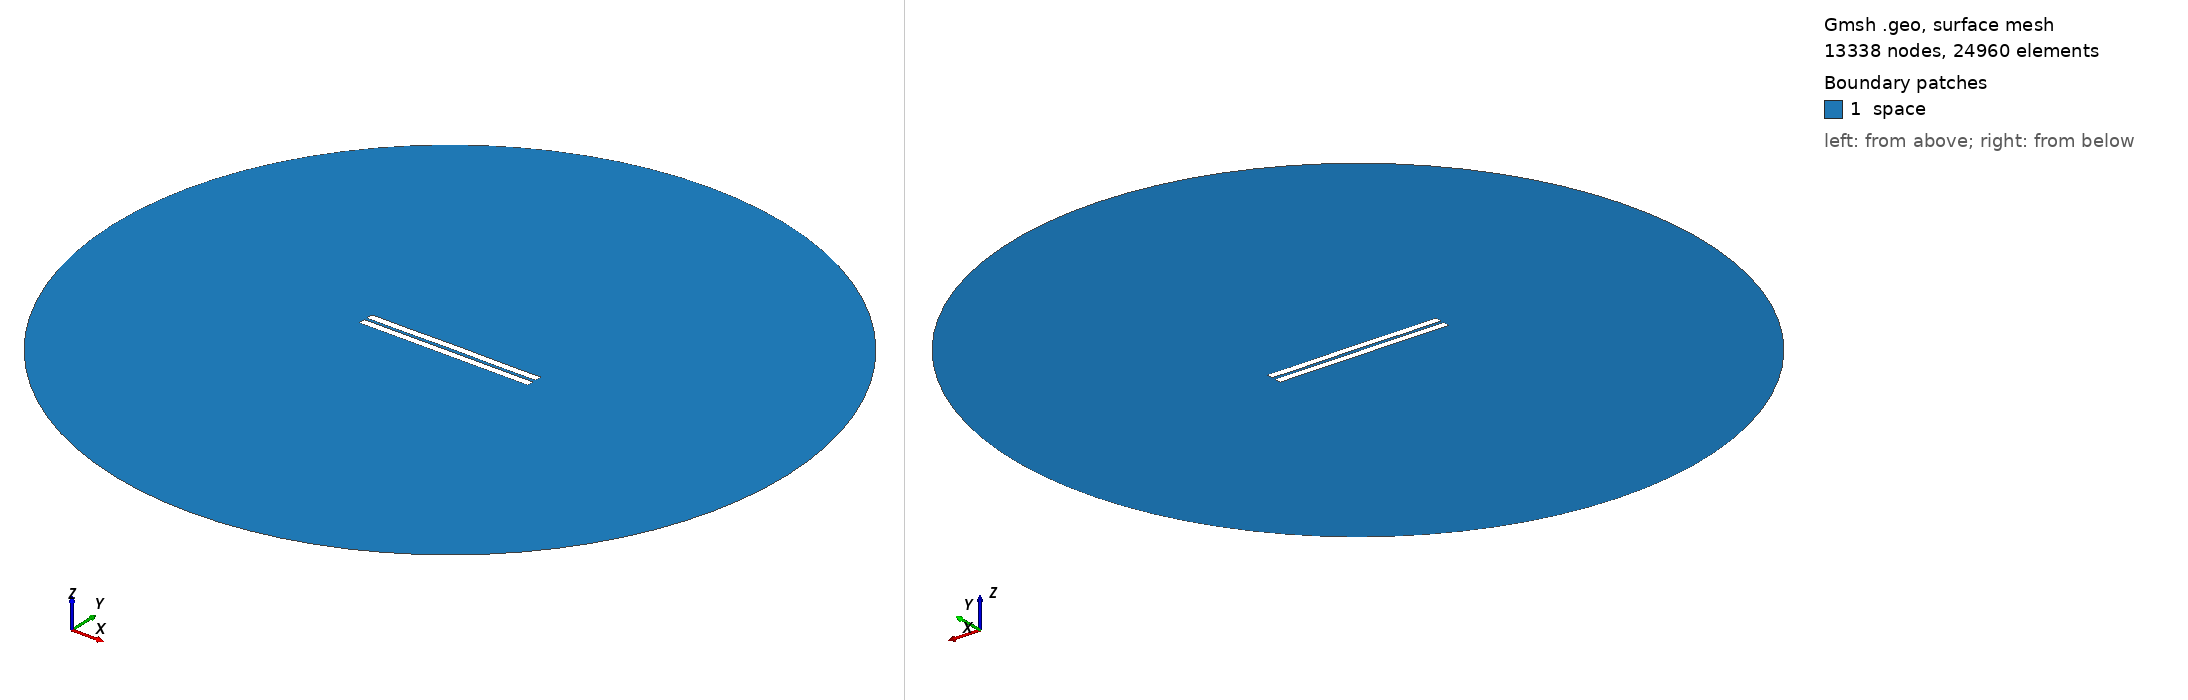

Gmsh geometry script, surface-meshed: 13338 nodes, 24960 surface elements. Boundary patches (legend numbers): 1 space. Left view from above one corner, right view from below the opposite corner. Legend entries are the model's physical surfaces. The drawing asked Gmsh for element sizes between 1% and 20% of the model's largest extent; the script's own settings can give other sizes.

=== 1087.geo (drawn) ===
//---------------------------------------
// Geometry kernel
//---------------------------------------

SetFactory("OpenCASCADE");



//---------------------------------------
// Parameters of the geometry
//---------------------------------------

// Overetch of the upper plate
overetch = 0.0;

// Distance between the plates
distance = 1.75;

// Discretization over the x axis (for the deformation)
nx = 50; 

// Length of the plate
L = 100 - overetch; 

// Number of modes
n = 4; 

// 1st mode coefficient
coeff(1) = 0.07499999999999998;
beta(1) = 0.596864 * 3.1415926535 / L;

// 2nd mode coefficient
coeff(2) = 0.07499999999999998;
beta(2) = 1.49418 * 3.1415926535 / L;

// 3rd mode coefficient
coeff(3) = 0.0;
beta(3) = 2.50025 * 3.1415926535 / L;

// 4th mode coefficient
coeff(4) = -0.075;
beta(4) = 3.49999 * 3.1415926535 / L;



//---------------------------------------
// Upper plate (deformed rectangle)
//---------------------------------------

// Coordiantes of the upper plate
xmin = -50;
xmax = 50 - overetch;

// Height of the upper plate
yheight = 4 - 2 * overetch;

// Indexes of the points
UpperID[] = {};
LowerID[] = {};
LeftID[] = {};
RightID[] = {};

// Point index
p = 1;

// Horizontal edges
For i In {1:nx}
    x = xmin + (i-1)*(xmax - xmin)/(nx-1);

    y_bottom = distance / 2 + overetch;
    For j In {1:n}
        C = (Cosh(beta(j)*L) + Cos(beta(j)*L)) / (Sinh(beta(j)*L) + Sin(beta(j)*L));
        y_bottom  = y_bottom + coeff(j) * (Cosh(beta(j)*(x+50)) - Cos(beta(j)*(x+50)) - C * (Sinh(beta(j)*(x+50)) - Sin(beta(j)*(x+50))));
    EndFor

    y_top = y_bottom + yheight;

    Point(p) = {x, y_top, 0, 1.0};
    UpperID[i] = p;
    p = p + 1;

    Point(p) = {x, y_bottom, 0, 1.0};
    LowerID[i] = p;
    p = p + 1;
EndFor

// Create point lists
UpperPts[] = {}; LowerPts[] = {};
For i In {1:nx}
  UpperPts[] += {UpperID[i]};
  LowerPts[] += {LowerID[i]};
EndFor

// Build splines
Spline(1) = {UpperPts[]};
Spline(2) = {LowerPts[]};
Line(3) = {LowerPts[nx-1], UpperPts[nx-1]};
Line(4) = {LowerPts[0], UpperPts[0]};

// Build the plane surface
Curve Loop(1) = {2, 3, -1, -4};
Plane Surface(1) = {1};



//---------------------------------------
// Lower plate (rectangle)
//---------------------------------------

// Vertices
Point(1001) = {-50, -1, 0, 1.0};
Point(1002) = { 50, -1, 0, 1.0};
Point(1003) = { 50,  -5, 0, 1.0};
Point(1004) = {-50,  -5, 0, 1.0};

// Edges
Line(5) = {1001, 1002};
Line(6) = {1002, 1003};
Line(7) = {1003, 1004};
Line(8) = {1004, 1001};

// Plane surface
Line Loop(2) = {5, 6, 7, 8};
Plane Surface(2) = {2}; 



//---------------------------------------
// Outer (fictious) boundary
//---------------------------------------

// Points
Point(1005) = {0, 0, 0};       // Center
Point(1006) = {200, 0, 0};     // Start point
Point(1007) = {0, 200, 0};     // 90 degrees
Point(1008) = {-200, 0, 0};    // 180 degrees
Point(1009) = {0, -200, 0};    // 270 degrees

// Circle arcs (each needs start, center, end)
Circle(9) = {1006, 1005, 1007};
Circle(10) = {1007, 1005, 1008};
Circle(11) = {1008, 1005, 1009};
Circle(12) = {1009, 1005, 1006};

// Plane surface for the entire domain
Curve Loop(3) = {9, 10, 11, 12};
Surface(3) = {3};

// Subtract the plates from the whole domain to obtain the actual domain where we want to solve the equations
BooleanDifference{ Surface{3}; Delete; }{ Surface{1}; Surface{2}; Delete; }




//---------------------------------------
// Transfinite Lines/Curves
//---------------------------------------

// Set the number of points on the boundaries
r = 7;

// Plates
Transfinite Curve {1, 2} = 50*r Using Progression 1;
Transfinite Curve {3, 4} = 2*r Using Progression 1;
Transfinite Line {5, 7} = 50*r Using Progression 1;
Transfinite Line {6, 8} = 2*r Using Progression 1;

// Outer boundary
Transfinite Line {9, 10, 11, 12} = 20 Using Progression 1;



//---------------------------------------
// Physical groups
//---------------------------------------                

// Physical curves (boundaries)
Physical Line("force_segment", 10) = {2};
Physical Line("upper_plate", 11) = {1, 3, 4};
Physical Line("lower_plate", 12) = {5, 6, 7, 8};
Physical Line("boundary", 20) = {9, 10, 11, 12};

// Physical Surfaces
Physical Surface("space", 30) = {3};



//---------------------------------------
// 6. Generate the Mesh
//---------------------------------------

// 2D mesh generation
Mesh 2;
